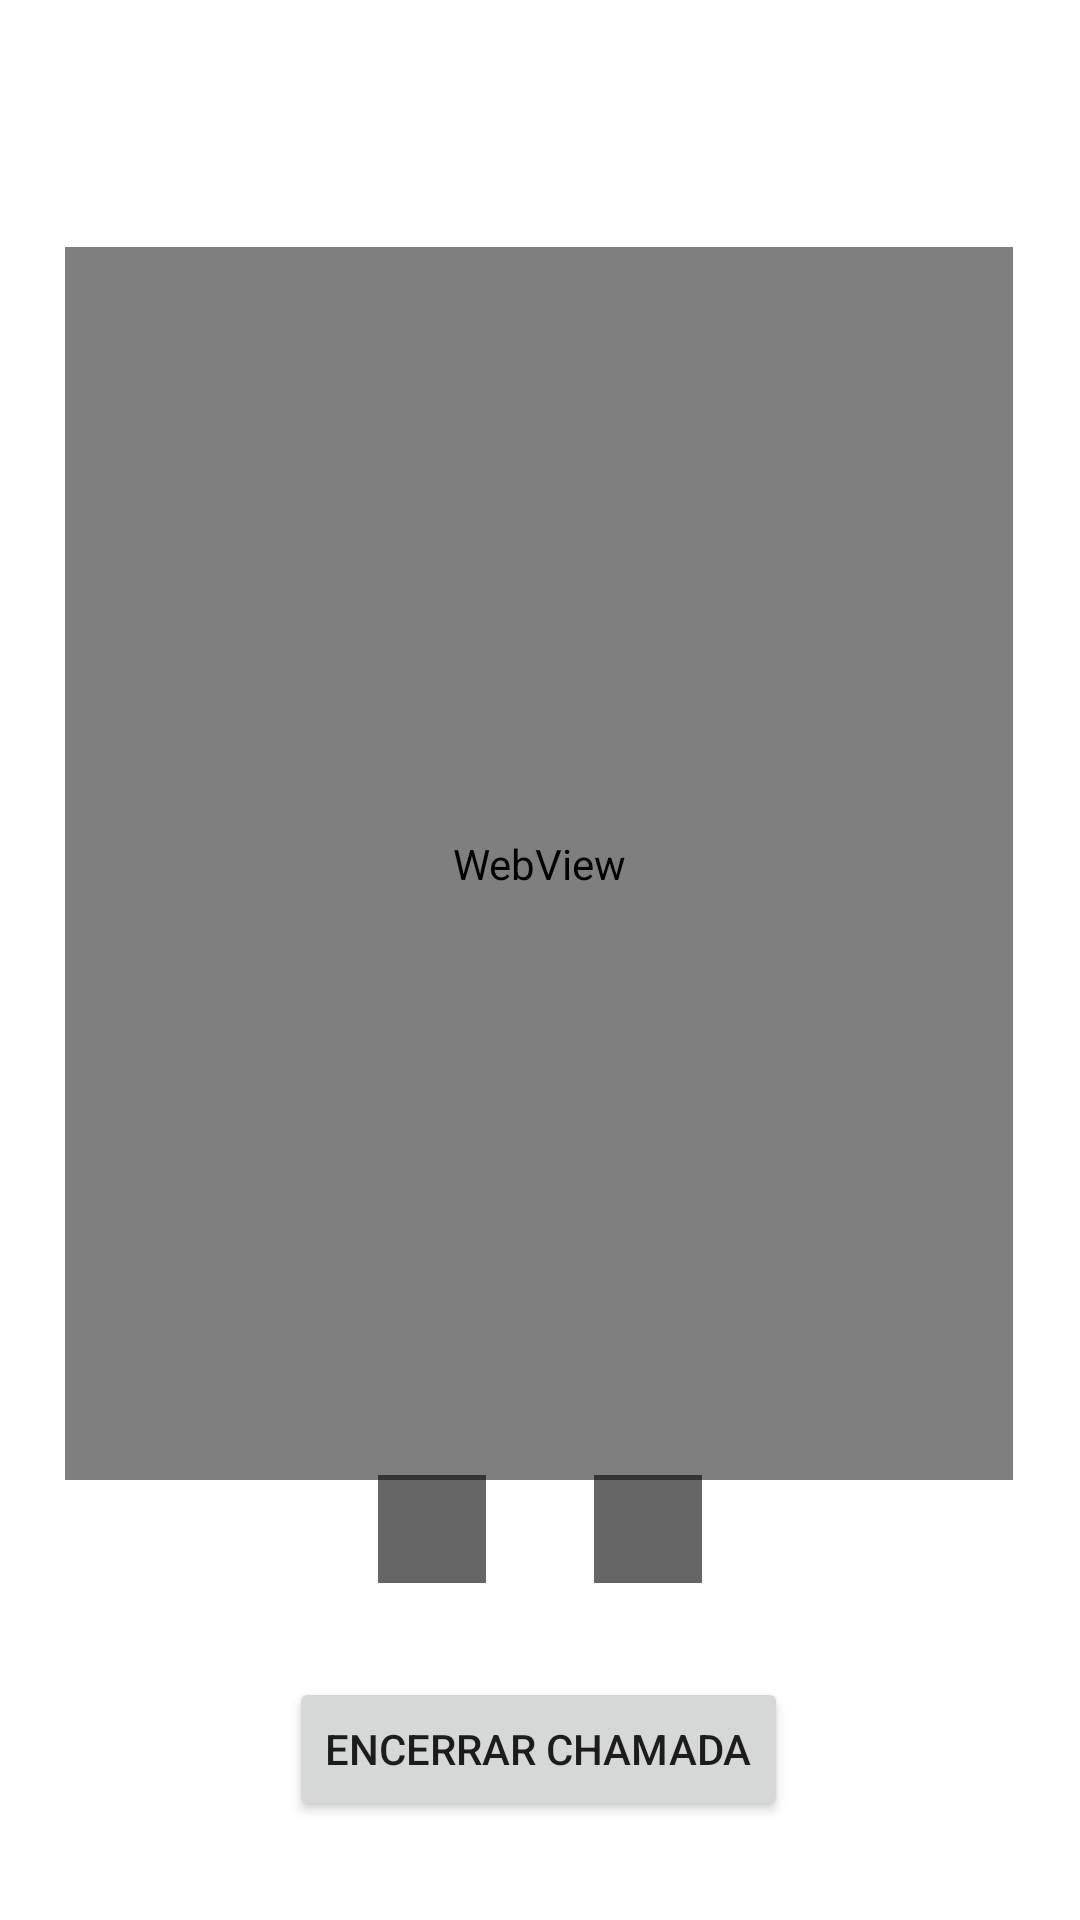

Reconstruct the res/layout file that produces this screen, plus the resources it refers to.
<!-- AndroidManifest.xml: application theme Theme.Dental_consulting -->
<!-- res/layout/activity_tela_aceita_chamada.xml -->
<?xml version="1.0" encoding="utf-8"?>
<androidx.constraintlayout.widget.ConstraintLayout xmlns:android="http://schemas.android.com/apk/res/android"
    xmlns:app="http://schemas.android.com/apk/res-auto"
    xmlns:tools="http://schemas.android.com/tools"
    android:layout_width="match_parent"
    android:layout_height="match_parent"
    tools:context=".TelaAceitaChamadaActivity">

    <WebView
        android:id="@+id/activity_tela_aceita_chamada_webView"
        android:layout_width="316dp"
        android:layout_height="411dp"
        app:layout_constraintBottom_toBottomOf="parent"
        app:layout_constraintEnd_toEndOf="parent"
        app:layout_constraintHorizontal_bias="0.494"
        app:layout_constraintStart_toStartOf="parent"
        app:layout_constraintTop_toTopOf="parent"
        app:layout_constraintVertical_bias="0.359" />

    <Button
        android:id="@+id/activity_tela_aceita_chamada_botao_encerrar"
        android:layout_width="wrap_content"
        android:layout_height="wrap_content"
        android:text="Encerrar Chamada"
        app:layout_constraintBottom_toBottomOf="parent"
        app:layout_constraintEnd_toEndOf="parent"
        app:layout_constraintHorizontal_bias="0.497"
        app:layout_constraintStart_toStartOf="parent"
        app:layout_constraintTop_toTopOf="parent"
        app:layout_constraintVertical_bias="0.944" />


    <LinearLayout
        android:id="@+id/activity_tela_aceita_chamada_linear_layout"
        android:layout_width="wrap_content"
        android:layout_height="wrap_content"
        android:layout_alignParentBottom="true"
        android:gravity="center"
        android:visibility="visible"
        app:layout_constraintBottom_toBottomOf="parent"
        app:layout_constraintEnd_toEndOf="parent"
        app:layout_constraintStart_toStartOf="parent"
        app:layout_constraintTop_toTopOf="parent"
        app:layout_constraintVertical_bias="0.814">

        <ImageView
            android:id="@+id/activity_tela_aceita_chamada_botao_ligarVideo"
            android:layout_width="36dp"
            android:layout_height="36dp"
            android:background="#99000000"
            android:padding="4dp"
            android:src="@drawable/ic_baseline_videocam_24" />

        <ImageView
            android:id="@+id/activity_tela_aceita_chamada_botao_ligarAudio"
            android:layout_width="36dp"
            android:layout_height="36dp"
            android:layout_marginStart="36dp"
            android:background="#99000000"
            android:padding="4dp"
            android:src="@drawable/ic_baseline_mic_24" />

    </LinearLayout>
</androidx.constraintlayout.widget.ConstraintLayout>
<!-- resources referenced by this layout -->
<resources>
  <style name="Theme.Dental_consulting" parent="Theme.MaterialComponents.DayNight.DarkActionBar">
          
          <item name="colorPrimary">@color/purple_500</item>
          <item name="colorPrimaryVariant">@color/purple_700</item>
          <item name="colorOnPrimary">@color/white</item>
          
          <item name="colorSecondary">@color/teal_200</item>
          <item name="colorSecondaryVariant">@color/teal_700</item>
          <item name="colorOnSecondary">@color/black</item>
          
          <item name="android:statusBarColor" tools:targetApi="l">?attr/colorPrimaryVariant</item>
          
      </style>
  <!-- not gathered from this repository: default colours our renderer supplied (Android Studio template values) -->
  <color name="purple_500">#FF6200EE</color>
  <color name="purple_700">#FF3700B3</color>
  <color name="teal_200">#FF03DAC5</color>
  <color name="teal_700">#FF018786</color>
  <color name="black">#FF000000</color>
  <color name="white">#FFFFFFFF</color>
</resources>
